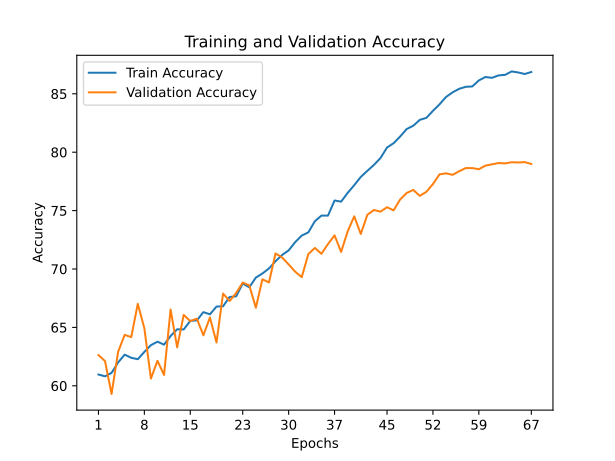

Source data for this figure (header and first rows):
train_accuracy; train_loss; valid_accuracy; valid_loss
60,9660; 1,4613; 62,6300; 1,4383
60,8120; 1,4538; 62,1200; 1,4610
61,1100; 1,4399; 59,3000; 1,5602
62,0040; 1,4115; 62,9100; 1,3361
62,6680; 1,3889; 64,3600; 1,3185
62,3980; 1,3979; 64,1700; 1,3343
62,2780; 1,3941; 67,0200; 1,2201
62,9040; 1,3787; 64,9200; 1,2556
63,4800; 1,3644; 60,6200; 1,4824
63,7780; 1,3486; 62,1400; 1,4649
63,5220; 1,3498; 60,9300; 1,5408
64,2660; 1,3348; 66,5300; 1,1832
64,8400; 1,3108; 63,2900; 1,3897
64,8240; 1,3017; 66,0700; 1,2378
65,5600; 1,2768; 65,5400; 1,2688
65,6040; 1,2788; 65,7500; 1,3116
66,3060; 1,2613; 64,3200; 1,3794
66,1220; 1,2560; 65,8500; 1,3035
66,7840; 1,2326; 63,7100; 1,3689
66,8080; 1,2314; 67,9000; 1,2075
67,6040; 1,2106; 67,2600; 1,2362
67,6580; 1,1975; 67,9500; 1,1554
68,7580; 1,1626; 68,8400; 1,1233
68,4320; 1,1620; 68,6000; 1,2047
69,2640; 1,1420; 66,6900; 1,2351
69,6160; 1,1227; 69,1200; 1,1408
70,0460; 1,1126; 68,8500; 1,1563
70,6640; 1,0882; 71,3300; 1,0391
71,2000; 1,0663; 70,9900; 1,0424
71,5940; 1,0561; 70,3900; 1,1465
72,3020; 1,0345; 69,7700; 1,1445
72,8620; 1,0106; 69,3000; 1,1439
73,1340; 0,9964; 71,2800; 1,0517
74,0920; 0,9739; 71,8000; 1,0584
74,5700; 0,9534; 71,3000; 1,0366
74,5720; 0,9491; 72,1400; 1,0405
75,8640; 0,9072; 72,8800; 1,0214
75,7660; 0,9055; 71,4600; 1,0536
76,5160; 0,8917; 73,2200; 0,9749
77,1780; 0,8512; 74,5100; 0,9062
77,8820; 0,8356; 73,0000; 1,0070
78,4040; 0,8177; 74,6400; 0,9405
78,9100; 0,8028; 75,0500; 0,8917
79,4980; 0,7761; 74,9100; 0,9090
80,4000; 0,7488; 75,2900; 0,8745
80,7680; 0,7348; 75,0200; 0,9281
81,3420; 0,7225; 75,9500; 0,8812
81,9840; 0,6987; 76,5100; 0,8496
82,2660; 0,6891; 76,7700; 0,8365
82,7680; 0,6706; 76,2600; 0,8687
82,9400; 0,6546; 76,6100; 0,8519
83,5400; 0,6346; 77,2700; 0,8222
84,0920; 0,6219; 78,1000; 0,7892
84,7300; 0,6028; 78,1900; 0,7918
85,1240; 0,5839; 78,0600; 0,8325
85,4260; 0,5732; 78,3700; 0,8053
85,5960; 0,5652; 78,6400; 0,7663
85,6280; 0,5661; 78,6400; 0,7869
86,1420; 0,5453; 78,5400; 0,7966
86,4360; 0,5415; 78,8500; 0,7645
... 7 more rows
